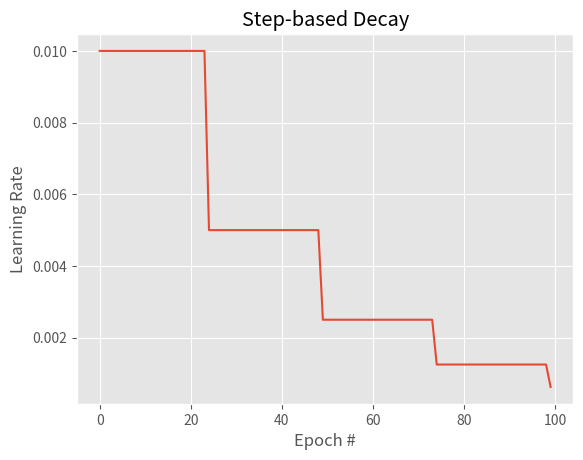
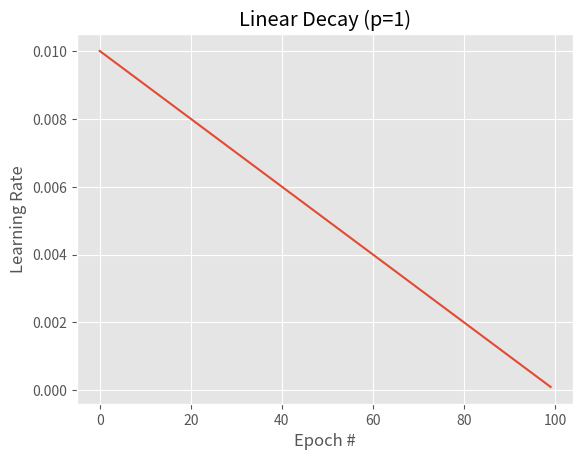
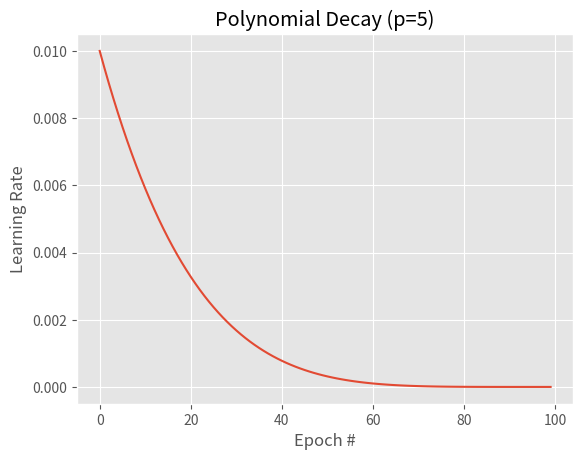

The script that saved these images, in order:
# import the necessary packages
import matplotlib.pyplot as plt
import numpy as np

class LearningRateDecay:
	def plot(self, epochs, title="Learning Rate Schedule"):
		# compute the set of learning rates for each corresponding
		# epoch
		lrs = [self(i) for i in epochs]

		# the learning rate schedule
		plt.style.use("ggplot")
		plt.figure()
		plt.plot(epochs, lrs)
		plt.title(title)
		plt.xlabel("Epoch #")
		plt.ylabel("Learning Rate")

class StepDecay(LearningRateDecay):
	def __init__(self, initAlpha=0.01, factor=0.25, dropEvery=10):
		# store the base initial learning rate, drop factor, and
		# epochs to drop every
		self.initAlpha = initAlpha
		self.factor = factor
		self.dropEvery = dropEvery

	def __call__(self, epoch):
		# compute the learning rate for the current epoch
		exp = np.floor((1 + epoch) / self.dropEvery)
		alpha = self.initAlpha * (self.factor ** exp)

		# return the learning rate
		return float(alpha)

class PolynomialDecay(LearningRateDecay):
	def __init__(self, maxEpochs=100, initAlpha=0.01, power=1.0):
		# store the maximum number of epochs, base learning rate,
		# and power of the polynomial
		self.maxEpochs = maxEpochs
		self.initAlpha = initAlpha
		self.power = power

	def __call__(self, epoch):
		# compute the new learning rate based on polynomial decay
		decay = (1 - (epoch / float(self.maxEpochs))) ** self.power
		alpha = self.initAlpha * decay

		# return the new learning rate
		return float(alpha)

if __name__ == "__main__":
	# plot a step-based decay which drops by a factor of 0.5 every
	# 25 epochs
	sd = StepDecay(initAlpha=0.01, factor=0.5, dropEvery=25)
	sd.plot(range(0, 100), title="Step-based Decay")
	plt.show()

	# plot a linear decay by using a power of 1
	pd = PolynomialDecay(power=1)
	pd.plot(range(0, 100), title="Linear Decay (p=1)")
	plt.show()

	# show a polynomial decay with a steeper drop by increasing the
	# power value
	pd = PolynomialDecay(power=5)
	pd.plot(range(0, 100), title="Polynomial Decay (p=5)")
	plt.show()
